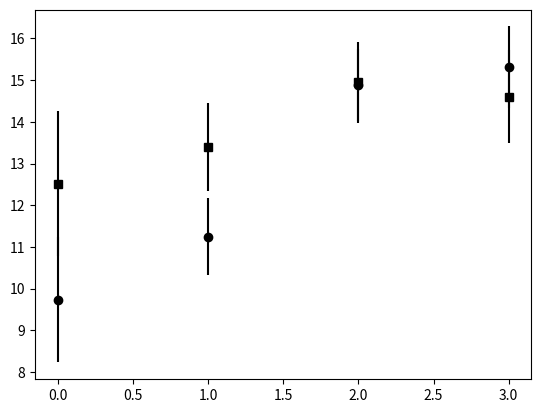

This chart was generated by the following Python code:
""" 
Plot the SMA light curves from the first few days,
[redacted]
"""

import numpy as np
import matplotlib.pyplot as plt

def weighted_mean(flux, flux_err):
    """ Return weighted mean of two flux values, using their uncertainties """
    mean = np.sum(flux/flux_err**2, axis=0) / np.sum(1/flux_err**2, axis=0)
    err_mean = np.sqrt(1 / np.sum(1/flux_err**2, axis=0))
    return mean, err_mean


# Data Glen sent from June 21 (Day 5)
raw = ["RxA LSB  11.31 +/-1.94  10.48 +/-1.13  15.44 +/-1.11  15.28 +/-1.27",
"RxA USB  13.07 +/-2.33  12.41 +/-1.33  14.96 +/-1.31  13.43 +/-1.53",
"RxB LSB  7.34 +/-2.39  12.72 +/-1.57  14.05 +/-1.35  15.36 +/-1.52",
"RxB USB  11.81 +/-2.63  15.01 +/-1.70  14.93 +/-1.45  15.95 +/-1.64"]

bands = []
flux = []
flux_err = []

# Ultimately, you want a plot with two curves,
# each with four points,
# one curve corresponding to the LSB and
# one curve corresponding to the USB

# First, populate the arrays.
for line in raw:
    bands.append(line.split("  ")[0])
    vals = line.split("  ")[1:]
    flux.append(np.array(
            [float(val.split("+/-")[0]) for val in vals]))
    flux_err.append(np.array(
            [float(val.split("+/-")[1]) for val in vals]))
   
bands = np.array(bands)
sb = np.array([val.split(" ")[1] for val in bands])
flux = np.array(flux) # 4x4 array
flux_err = np.array(flux_err) # 4x4 array

# Now you want to take the mean of the two LSB lines
choose = sb == 'LSB'
mean_flux, emean_flux = weighted_mean(flux[choose], flux_err[choose])
npts = len(mean_flux)
plt.errorbar(np.arange(npts), mean_flux, yerr=emean_flux, c='k', fmt='o')
choose = sb == 'USB'
mean_flux, emean_flux = weighted_mean(flux[choose], flux_err[choose])
npts = len(mean_flux)
plt.errorbar(np.arange(npts), mean_flux, yerr=emean_flux, c='k', fmt='s')
plt.show()

# It's just going up slowly. It's not swinging up and down dramatically.
